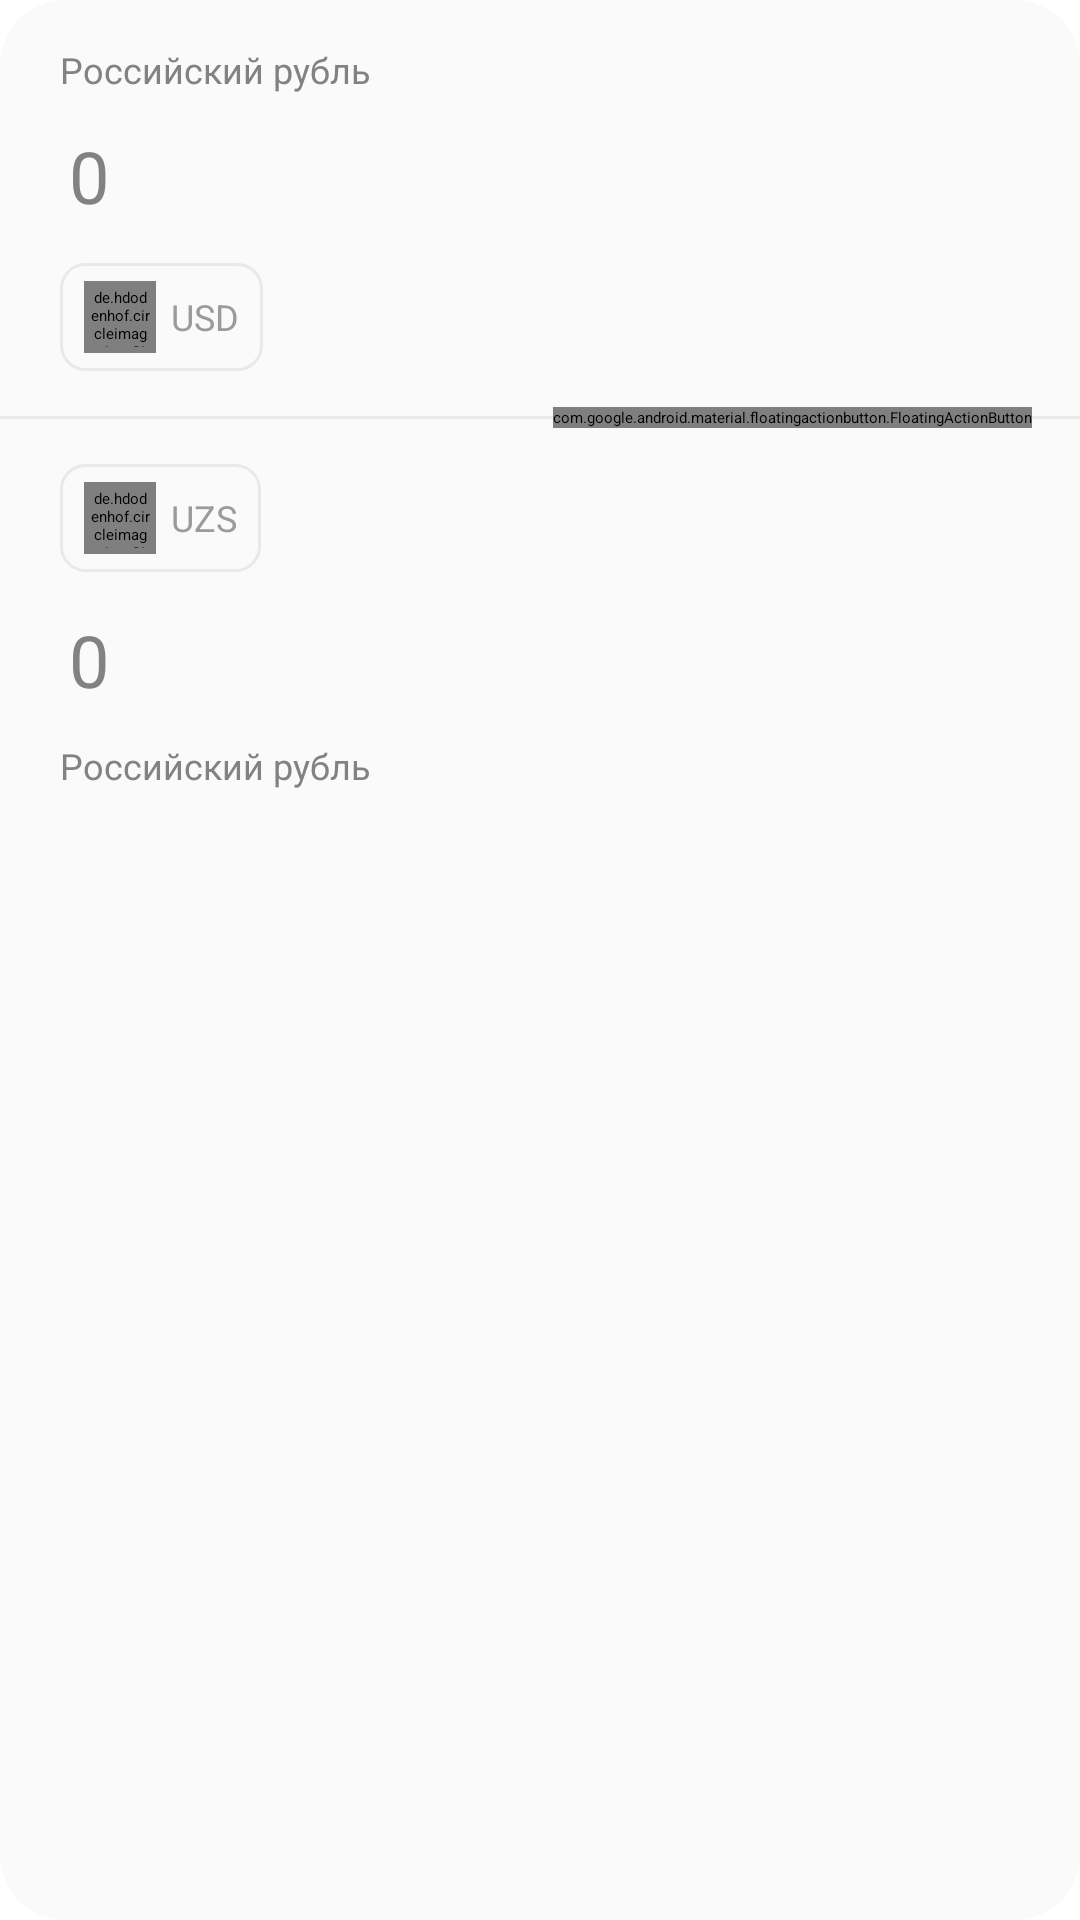

Here is an Android app screen rendered from its layout file. Give the layout XML and the strings, colors and styles it references.
<!-- AndroidManifest.xml: application theme Theme.CurrencyApp -->
<!-- res/layout/converter_dialog.xml -->
<?xml version="1.0" encoding="utf-8"?>
<androidx.constraintlayout.widget.ConstraintLayout xmlns:android="http://schemas.android.com/apk/res/android"
    xmlns:app="http://schemas.android.com/apk/res-auto"
    xmlns:tools="http://schemas.android.com/tools"
    android:layout_width="match_parent"
    android:layout_height="match_parent"
    android:background="@drawable/dialog_style"
    android:paddingTop="15dp"
    android:paddingBottom="15dp">

    <TextView
        android:id="@+id/rv_currency_title_top"
        android:layout_width="wrap_content"
        android:layout_height="wrap_content"
        android:layout_marginStart="20dp"
        android:text="Российский рубль"
        android:textColor="@color/card_title_color"
        android:textSize="12sp"
        app:layout_constraintStart_toStartOf="parent"
        app:layout_constraintTop_toTopOf="parent" />

    <EditText
        android:id="@+id/et_top"
        android:layout_width="wrap_content"
        android:layout_height="wrap_content"
        android:layout_marginTop="8dp"
        android:background="@null"
        android:digits="0123456789."
        android:hint="0"
        android:inputType="numberDecimal"
        android:maxLength="15"
        android:maxLines="1"
        android:padding="3dp"
        android:textColor="@color/card_title_color"
        android:textSize="24sp"
        app:layout_constraintStart_toStartOf="@id/rv_currency_title_top"
        app:layout_constraintTop_toBottomOf="@+id/rv_currency_title_top" />

    <LinearLayout
        android:id="@+id/country_box_top"
        android:layout_width="wrap_content"
        android:layout_height="wrap_content"
        android:layout_marginTop="10dp"
        android:background="@drawable/country_box_style"
        android:gravity="center"
        android:orientation="horizontal"
        app:layout_constraintStart_toStartOf="@+id/et_top"
        app:layout_constraintTop_toBottomOf="@+id/et_top">

        <LinearLayout
            android:id="@+id/iv_bg_top"
            android:layout_width="24dp"
            android:layout_height="24dp"
            android:layout_marginStart="8dp"
            android:layout_marginTop="6dp"
            android:layout_marginBottom="6dp"
            android:background="@drawable/ic_design">

            <de.hdodenhof.circleimageview.CircleImageView xmlns:app="http://schemas.android.com/apk/res-auto"
                android:id="@+id/iv_top"
                android:layout_width="match_parent"
                android:layout_height="match_parent"
                android:padding="2dp"
                android:scaleType="centerCrop" />

        </LinearLayout>

        <TextView
            android:id="@+id/tv_top"
            android:layout_width="wrap_content"
            android:layout_height="wrap_content"
            android:layout_marginStart="5dp"
            android:layout_marginTop="6dp"
            android:layout_marginEnd="8dp"
            android:layout_marginBottom="6dp"
            android:text="USD"
            android:textColor="@color/card_date_color"
            android:textSize="12sp" />
    </LinearLayout>

    <View
        android:id="@+id/line"
        android:layout_width="match_parent"
        android:layout_height="1dp"
        android:layout_marginTop="15dp"
        android:background="@color/converter_line_color"
        app:layout_constraintTop_toBottomOf="@id/country_box_top" />


    <LinearLayout
        android:id="@+id/country_box_bottom"
        android:layout_width="wrap_content"
        android:layout_height="wrap_content"
        android:layout_marginTop="15dp"
        android:background="@drawable/country_box_style"
        android:gravity="center"
        android:orientation="horizontal"
        app:layout_constraintStart_toStartOf="@+id/et_top"
        app:layout_constraintTop_toBottomOf="@+id/line">

        <LinearLayout
            android:id="@+id/iv_bg_bottom"
            android:layout_width="24dp"
            android:layout_height="24dp"
            android:layout_marginStart="8dp"
            android:layout_marginTop="6dp"
            android:layout_marginBottom="6dp"
            android:background="@drawable/ic_design">

            <de.hdodenhof.circleimageview.CircleImageView xmlns:app="http://schemas.android.com/apk/res-auto"
                android:id="@+id/iv_bottom"
                android:layout_width="match_parent"
                android:layout_height="match_parent"
                android:padding="2dp"
                android:scaleType="centerCrop"
                app:srcCompat="@drawable/ic_uzb" />

        </LinearLayout>

        <TextView
            android:id="@+id/tv_bottom"
            android:layout_width="wrap_content"
            android:layout_height="wrap_content"
            android:layout_marginStart="5dp"
            android:layout_marginTop="6dp"
            android:layout_marginEnd="8dp"
            android:layout_marginBottom="6dp"
            android:text="UZS"
            android:textColor="@color/card_date_color"
            android:textSize="12sp" />
    </LinearLayout>

    <TextView
        android:id="@+id/et_bottom"
        android:layout_width="wrap_content"
        android:layout_height="wrap_content"
        android:layout_marginTop="10dp"
        android:layout_marginBottom="15dp"
        android:background="@null"
        android:hint="0"
        android:padding="3dp"
        android:textColor="@color/card_title_color"
        android:textSize="24sp"
        app:layout_constraintStart_toStartOf="@+id/country_box_bottom"
        app:layout_constraintTop_toBottomOf="@+id/country_box_bottom" />

    <TextView
        android:id="@+id/rv_currency_title_bottom"
        android:layout_width="wrap_content"
        android:layout_height="wrap_content"
        android:layout_marginTop="8dp"
        android:text="Российский рубль"
        android:textColor="@color/card_title_color"
        android:textSize="12sp"
        app:layout_constraintStart_toStartOf="@+id/et_bottom"
        app:layout_constraintTop_toBottomOf="@+id/et_bottom" />

    <com.google.android.material.floatingactionbutton.FloatingActionButton
        android:id="@+id/fab"
        android:layout_width="wrap_content"
        android:layout_height="wrap_content"
        app:srcCompat="@drawable/ic_refresh"
        app:tint="@android:color/white"
        app:layout_constraintBottom_toBottomOf="@+id/line"
        app:layout_constraintEnd_toEndOf="parent"
        app:layout_constraintHorizontal_bias="0.92"
        app:layout_constraintStart_toStartOf="@+id/line"
        app:layout_constraintTop_toTopOf="@+id/line" />

</androidx.constraintlayout.widget.ConstraintLayout>
<!-- resources referenced by this layout -->
<resources>
  <color name="card_date_color">#9B9B9B</color>
  <color name="card_title_color">#828282</color>
  <color name="converter_line_color">#E9E9E9</color>
  <!-- drawable country_box_style (drawable) -->
  <?xml version="1.0" encoding="utf-8"?>
  <shape xmlns:android="http://schemas.android.com/apk/res/android"
      android:shape="rectangle">
      <solid android:color="@android:color/transparent" />
      <stroke
          android:width="1dp"
          android:color="@color/converter_line_color" />
      <corners android:radius="8dp"/>
  </shape>
  <!-- drawable dialog_style (drawable) -->
  <?xml version="1.0" encoding="utf-8"?>
  <shape android:shape="rectangle" xmlns:android="http://schemas.android.com/apk/res/android">
      <solid android:color="@color/app_bg_color"/>
      <corners android:radius="22dp"/>
  </shape>
  <!-- drawable ic_design (drawable) -->
  <?xml version="1.0" encoding="utf-8"?>
  <shape android:shape="oval"
      xmlns:android="http://schemas.android.com/apk/res/android">
      <solid android:color="@color/card_img_bg_color"/>
  </shape>
  <!-- drawable ic_refresh (drawable) -->
  <vector android:height="28dp" android:viewportHeight="487.23"
      android:viewportWidth="487.23" android:width="28dp" xmlns:android="http://schemas.android.com/apk/res/android">
      <path android:fillColor="#FF000000" android:pathData="M55.323,203.641c15.664,0 29.813,-9.405 35.872,-23.854c25.017,-59.604 83.842,-101.61 152.42,-101.61c37.797,0 72.449,12.955 100.23,34.442l-21.775,3.371c-7.438,1.153 -13.224,7.054 -14.232,14.512c-1.01,7.454 3.008,14.686 9.867,17.768l119.746,53.872c5.249,2.357 11.33,1.904 16.168,-1.205c4.83,-3.114 7.764,-8.458 7.796,-14.208l0.621,-131.943c0.042,-7.506 -4.851,-14.144 -12.024,-16.332c-7.185,-2.188 -14.947,0.589 -19.104,6.837l-16.505,24.805C370.398,26.778 310.1,0 243.615,0C142.806,0 56.133,61.562 19.167,149.06c-5.134,12.128 -3.84,26.015 3.429,36.987C29.865,197.023 42.152,203.641 55.323,203.641z"/>
      <path android:fillColor="#FF000000" android:pathData="M464.635,301.184c-7.27,-10.977 -19.558,-17.594 -32.728,-17.594c-15.664,0 -29.813,9.405 -35.872,23.854c-25.018,59.604 -83.843,101.61 -152.42,101.61c-37.798,0 -72.45,-12.955 -100.232,-34.442l21.776,-3.369c7.437,-1.153 13.223,-7.055 14.233,-14.514c1.009,-7.453 -3.008,-14.686 -9.867,-17.768L49.779,285.089c-5.25,-2.356 -11.33,-1.905 -16.169,1.205c-4.829,3.114 -7.764,8.458 -7.795,14.207l-0.622,131.943c-0.042,7.506 4.85,14.144 12.024,16.332c7.185,2.188 14.948,-0.59 19.104,-6.839l16.505,-24.805c44.004,43.32 104.303,70.098 170.788,70.098c100.811,0 187.481,-61.561 224.446,-149.059C473.197,326.043 471.903,312.157 464.635,301.184z"/>
  </vector>
  <color name="app_bg_color">#FAFAFA</color>
  <color name="card_img_bg_color">#FBFAFA</color>
</resources>
